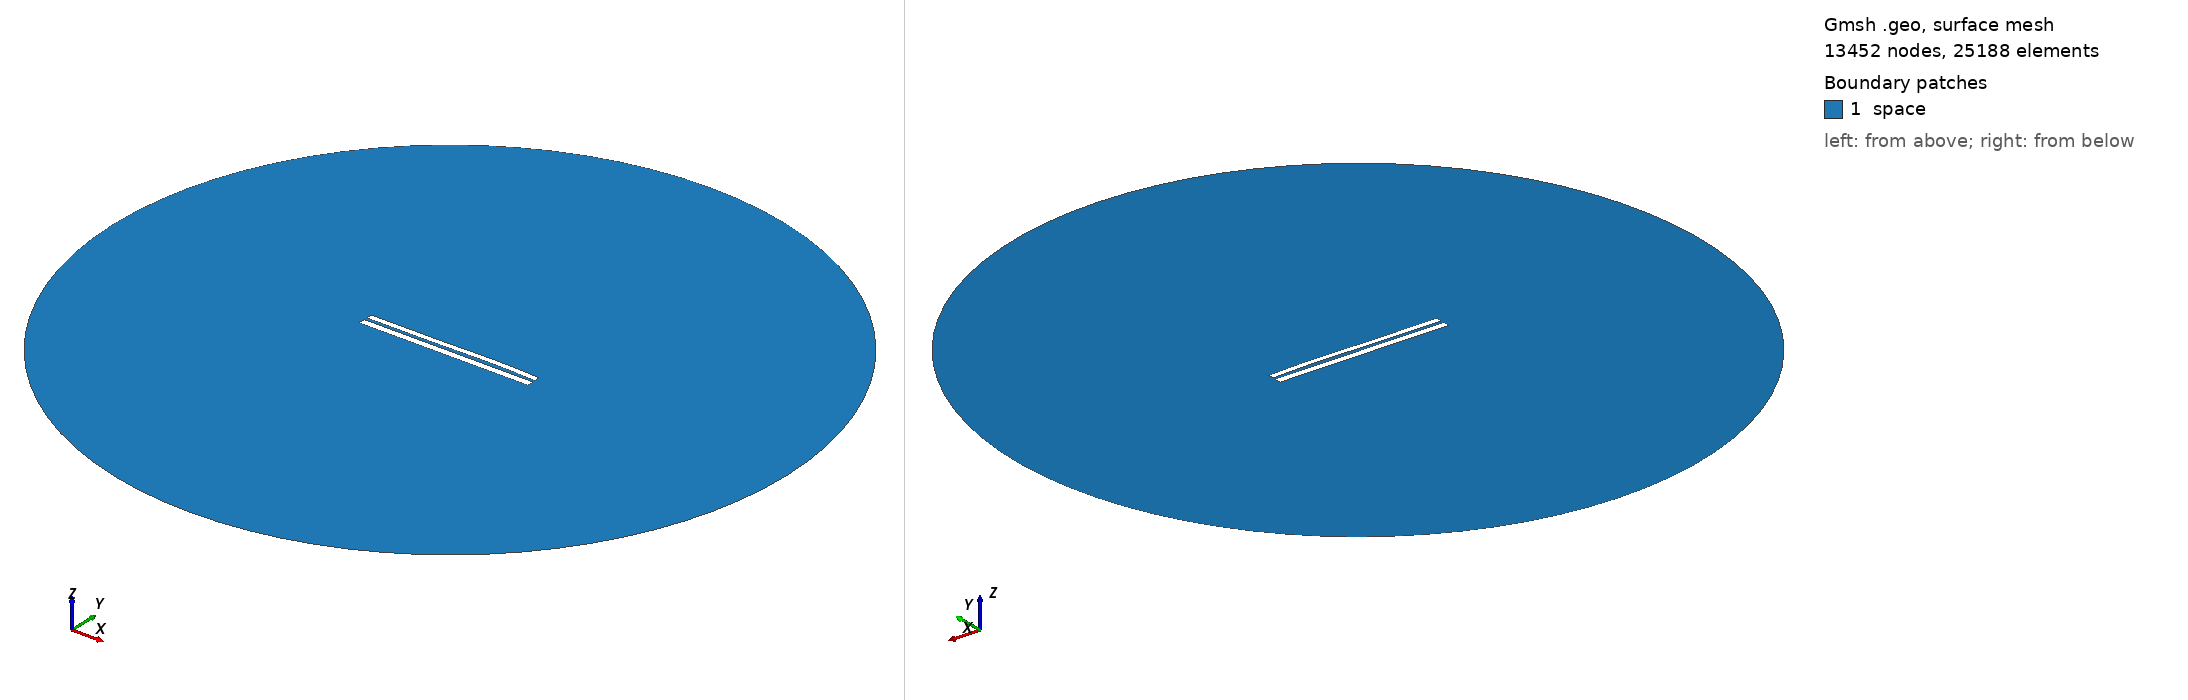

Gmsh geometry script, surface-meshed: 13452 nodes, 25188 surface elements. Boundary patches (legend numbers): 1 space. Left view from above one corner, right view from below the opposite corner. Legend entries are the model's physical surfaces. The drawing asked Gmsh for element sizes between 1% and 20% of the model's largest extent; the script's own settings can give other sizes.

=== 6854.geo (drawn) ===
//---------------------------------------
// Geometry kernel
//---------------------------------------

SetFactory("OpenCASCADE");



//---------------------------------------
// Parameters of the geometry
//---------------------------------------

// Overetch of the upper plate
overetch = 0.25;

// Distance between the plates
distance = 1.5;

// Discretization over the x axis (for the deformation)
nx = 50; 

// Length of the plate
L = 100 - overetch; 

// Number of modes
n = 4; 

// 1st mode coefficient
coeff(1) = 0.15;
beta(1) = 0.596864 * 3.1415926535 / L;

// 2nd mode coefficient
coeff(2) = 0.15;
beta(2) = 1.49418 * 3.1415926535 / L;

// 3rd mode coefficient
coeff(3) = -0.15;
beta(3) = 2.50025 * 3.1415926535 / L;

// 4th mode coefficient
coeff(4) = 0.07499999999999998;
beta(4) = 3.49999 * 3.1415926535 / L;



//---------------------------------------
// Upper plate (deformed rectangle)
//---------------------------------------

// Coordiantes of the upper plate
xmin = -50;
xmax = 50 - overetch;

// Height of the upper plate
yheight = 4 - 2 * overetch;

// Indexes of the points
UpperID[] = {};
LowerID[] = {};
LeftID[] = {};
RightID[] = {};

// Point index
p = 1;

// Horizontal edges
For i In {1:nx}
    x = xmin + (i-1)*(xmax - xmin)/(nx-1);

    y_bottom = distance / 2 + overetch;
    For j In {1:n}
        C = (Cosh(beta(j)*L) + Cos(beta(j)*L)) / (Sinh(beta(j)*L) + Sin(beta(j)*L));
        y_bottom  = y_bottom + coeff(j) * (Cosh(beta(j)*(x+50)) - Cos(beta(j)*(x+50)) - C * (Sinh(beta(j)*(x+50)) - Sin(beta(j)*(x+50))));
    EndFor

    y_top = y_bottom + yheight;

    Point(p) = {x, y_top, 0, 1.0};
    UpperID[i] = p;
    p = p + 1;

    Point(p) = {x, y_bottom, 0, 1.0};
    LowerID[i] = p;
    p = p + 1;
EndFor

// Create point lists
UpperPts[] = {}; LowerPts[] = {};
For i In {1:nx}
  UpperPts[] += {UpperID[i]};
  LowerPts[] += {LowerID[i]};
EndFor

// Build splines
Spline(1) = {UpperPts[]};
Spline(2) = {LowerPts[]};
Line(3) = {LowerPts[nx-1], UpperPts[nx-1]};
Line(4) = {LowerPts[0], UpperPts[0]};

// Build the plane surface
Curve Loop(1) = {2, 3, -1, -4};
Plane Surface(1) = {1};



//---------------------------------------
// Lower plate (rectangle)
//---------------------------------------

// Vertices
Point(1001) = {-50, -1, 0, 1.0};
Point(1002) = { 50, -1, 0, 1.0};
Point(1003) = { 50,  -5, 0, 1.0};
Point(1004) = {-50,  -5, 0, 1.0};

// Edges
Line(5) = {1001, 1002};
Line(6) = {1002, 1003};
Line(7) = {1003, 1004};
Line(8) = {1004, 1001};

// Plane surface
Line Loop(2) = {5, 6, 7, 8};
Plane Surface(2) = {2}; 



//---------------------------------------
// Outer (fictious) boundary
//---------------------------------------

// Points
Point(1005) = {0, 0, 0};       // Center
Point(1006) = {200, 0, 0};     // Start point
Point(1007) = {0, 200, 0};     // 90 degrees
Point(1008) = {-200, 0, 0};    // 180 degrees
Point(1009) = {0, -200, 0};    // 270 degrees

// Circle arcs (each needs start, center, end)
Circle(9) = {1006, 1005, 1007};
Circle(10) = {1007, 1005, 1008};
Circle(11) = {1008, 1005, 1009};
Circle(12) = {1009, 1005, 1006};

// Plane surface for the entire domain
Curve Loop(3) = {9, 10, 11, 12};
Surface(3) = {3};

// Subtract the plates from the whole domain to obtain the actual domain where we want to solve the equations
BooleanDifference{ Surface{3}; Delete; }{ Surface{1}; Surface{2}; Delete; }




//---------------------------------------
// Transfinite Lines/Curves
//---------------------------------------

// Set the number of points on the boundaries
r = 7;

// Plates
Transfinite Curve {1, 2} = 50*r Using Progression 1;
Transfinite Curve {3, 4} = 2*r Using Progression 1;
Transfinite Line {5, 7} = 50*r Using Progression 1;
Transfinite Line {6, 8} = 2*r Using Progression 1;

// Outer boundary
Transfinite Line {9, 10, 11, 12} = 20 Using Progression 1;



//---------------------------------------
// Physical groups
//---------------------------------------                

// Physical curves (boundaries)
Physical Line("force_segment", 10) = {2};
Physical Line("upper_plate", 11) = {1, 3, 4};
Physical Line("lower_plate", 12) = {5, 6, 7, 8};
Physical Line("boundary", 20) = {9, 10, 11, 12};

// Physical Surfaces
Physical Surface("space", 30) = {3};



//---------------------------------------
// 6. Generate the Mesh
//---------------------------------------

// 2D mesh generation
Mesh 2;
